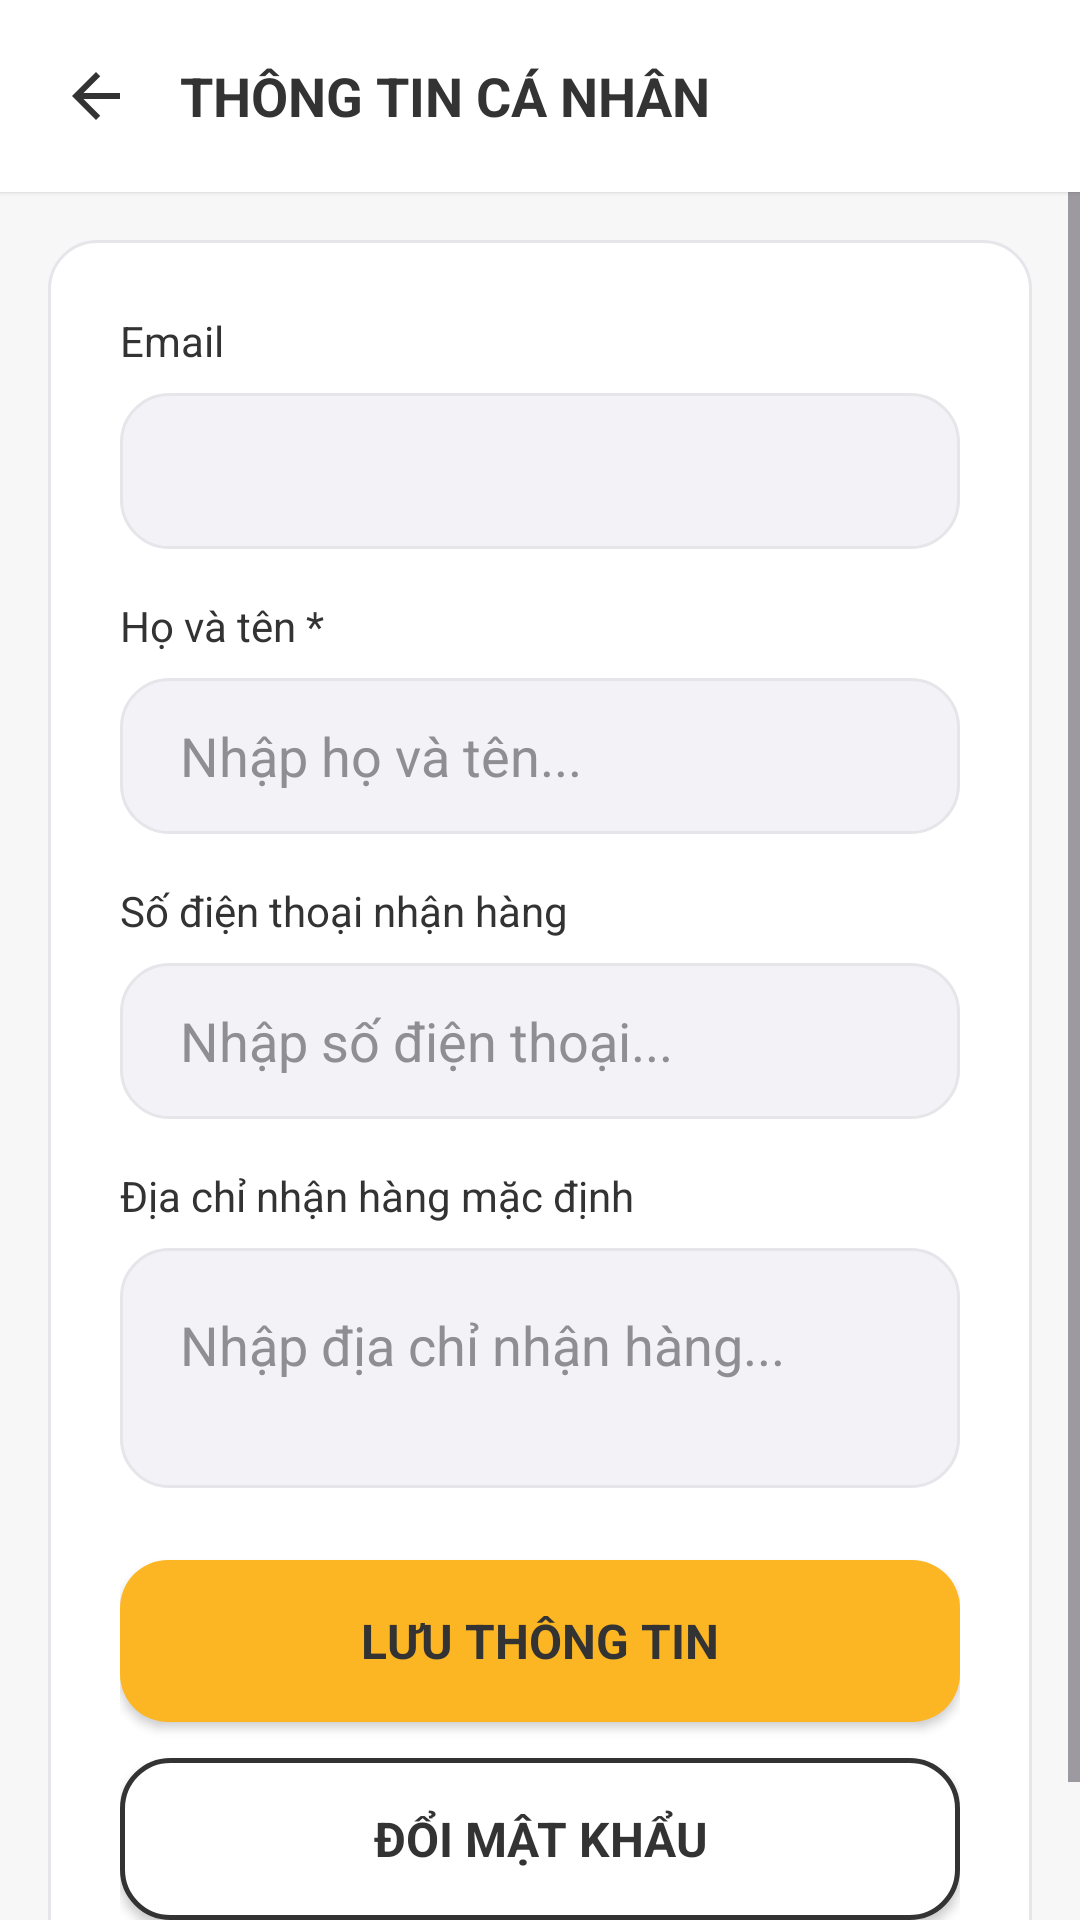

Android layout source for this screen:
<!-- AndroidManifest.xml: application theme Theme.MobileDeviceStoreTDMU -->
<!-- res/layout/activity_thong_tin_ca_nhan.xml -->
<?xml version="1.0" encoding="utf-8"?>
<LinearLayout xmlns:android="http://schemas.android.com/apk/res/android"
    xmlns:tools="http://schemas.android.com/tools"
    xmlns:app="http://schemas.android.com/apk/res-auto"
    android:layout_width="match_parent"
    android:layout_height="match_parent"
    android:orientation="vertical"
    android:background="@color/bg_light"
    android:fitsSystemWindows="true"
    tools:context=".activity.ThongTinCaNhanActivity">

    
    <LinearLayout
        android:layout_width="match_parent"
        android:layout_height="wrap_content"
        android:background="@color/bg_white"
        android:elevation="1dp"
        android:padding="16dp"
        android:orientation="horizontal"
        android:gravity="center_vertical">

        <ImageView
            android:id="@+id/btnBackHeader"
            android:layout_width="32dp"
            android:layout_height="32dp"
            android:src="@drawable/ic_arrow_back"
            android:background="?attr/selectableItemBackgroundBorderless"
            android:padding="4dp"
            app:tint="@color/text_primary"
            android:layout_marginEnd="12dp" />

        <TextView
            android:layout_width="0dp"
            android:layout_height="wrap_content"
            android:layout_weight="1"
            android:text="THÔNG TIN CÁ NHÂN"
            android:textSize="18sp"
            android:textStyle="bold"
            android:textColor="@color/text_primary" />

    </LinearLayout>

    <ScrollView
        android:layout_width="match_parent"
        android:layout_height="match_parent"
        android:clipToPadding="false"
        android:paddingBottom="24dp">

        <LinearLayout
            android:layout_width="match_parent"
            android:layout_height="wrap_content"
            android:orientation="vertical"
            android:padding="24dp"
            android:background="@drawable/bg_card_modern"
            android:layout_margin="16dp"
            android:elevation="0dp">

            <TextView
                android:layout_width="match_parent"
                android:layout_height="wrap_content"
                android:text="Email"
                android:textColor="@color/text_primary"
                android:textSize="14sp"
                android:layout_marginBottom="8dp" />

            <EditText
                android:id="@+id/edtEmailCaNhan"
                android:layout_width="match_parent"
                android:layout_height="52dp"
                android:enabled="false"
                android:background="@drawable/bg_edittext_modern"
                android:paddingHorizontal="20dp"
                android:textColor="@color/text_primary"
                android:layout_marginBottom="16dp" />

            <TextView
                android:layout_width="match_parent"
                android:layout_height="wrap_content"
                android:text="Họ và tên *"
                android:textColor="@color/text_primary"
                android:textSize="14sp"
                android:layout_marginBottom="8dp" />

            <EditText
                android:id="@+id/edtHoTenCaNhan"
                android:layout_width="match_parent"
                android:layout_height="52dp"
                android:hint="Nhập họ và tên..."
                android:textColorHint="@color/text_secondary"
                android:textColor="@color/text_primary"
                android:inputType="textPersonName"
                android:background="@drawable/bg_edittext_modern"
                android:paddingHorizontal="20dp"
                android:layout_marginBottom="16dp" />

            <TextView
                android:layout_width="match_parent"
                android:layout_height="wrap_content"
                android:text="Số điện thoại nhận hàng"
                android:textColor="@color/text_primary"
                android:textSize="14sp"
                android:layout_marginBottom="8dp" />

            <EditText
                android:id="@+id/edtSoDienThoaiCaNhan"
                android:layout_width="match_parent"
                android:layout_height="52dp"
                android:hint="Nhập số điện thoại..."
                android:textColorHint="@color/text_secondary"
                android:textColor="@color/text_primary"
                android:inputType="phone"
                android:background="@drawable/bg_edittext_modern"
                android:paddingHorizontal="20dp"
                android:layout_marginBottom="16dp" />

            <TextView
                android:layout_width="match_parent"
                android:layout_height="wrap_content"
                android:text="Địa chỉ nhận hàng mặc định"
                android:textColor="@color/text_primary"
                android:textSize="14sp"
                android:layout_marginBottom="8dp" />

            <EditText
                android:id="@+id/edtDiaChiCaNhan"
                android:layout_width="match_parent"
                android:layout_height="80dp"
                android:hint="Nhập địa chỉ nhận hàng..."
                android:textColorHint="@color/text_secondary"
                android:textColor="@color/text_primary"
                android:inputType="textMultiLine"
                android:gravity="top"
                android:padding="20dp"
                android:background="@drawable/bg_edittext_modern"
                android:layout_marginBottom="24dp" />

            <androidx.appcompat.widget.AppCompatButton
                android:id="@+id/btnCapNhatThongTin"
                android:layout_width="match_parent"
                android:layout_height="54dp"
                android:text="LƯU THÔNG TIN"
                android:background="@drawable/bg_btn_primary"
                android:textColor="@color/text_on_yellow"
                android:textStyle="bold"
                android:textSize="16sp"
                android:layout_marginBottom="12dp"
                android:elevation="2dp"
                android:stateListAnimator="@null" />

            <androidx.appcompat.widget.AppCompatButton
                android:id="@+id/btnMoDialogDoiMatKhau"
                android:layout_width="match_parent"
                android:layout_height="54dp"
                android:text="ĐỔI MẬT KHẨU"
                android:background="@drawable/bg_btn_secondary"
                android:textColor="@color/text_primary"
                android:textStyle="bold"
                android:textSize="16sp"
                android:elevation="0dp" />

        </LinearLayout>

    </ScrollView>

</LinearLayout>
<!-- resources referenced by this layout -->
<resources>
  <color name="bg_light">#F7F7F7</color>
  <color name="bg_white">#FFFFFF</color>
  <color name="text_on_yellow">#333333</color>
  <color name="text_primary">#333333</color>
  <color name="text_secondary">#8E8E93</color>
  <!-- drawable bg_btn_primary (drawable) -->
  <?xml version="1.0" encoding="utf-8"?>
  <shape xmlns:android="http://schemas.android.com/apk/res/android"
      android:shape="rectangle">
      <solid android:color="@color/primary_yellow" />
      <corners android:radius="16dp" />
  </shape>
  <!-- drawable bg_btn_secondary (drawable) -->
  <?xml version="1.0" encoding="utf-8"?>
  <shape xmlns:android="http://schemas.android.com/apk/res/android"
      android:shape="rectangle">
      <solid android:color="@color/bg_white" />
      <stroke android:width="1.5dp" android:color="@color/primary_black" />
      <corners android:radius="16dp" />
  </shape>
  <!-- drawable bg_card_modern (drawable) -->
  <?xml version="1.0" encoding="utf-8"?>
  <shape xmlns:android="http://schemas.android.com/apk/res/android"
      android:shape="rectangle">
      <solid android:color="@color/bg_white" />
      <corners android:radius="16dp" />
      <stroke android:width="1dp" android:color="@color/stroke_light" />
  </shape>
  <!-- drawable bg_edittext_modern (drawable) -->
  <?xml version="1.0" encoding="utf-8"?>
  <shape xmlns:android="http://schemas.android.com/apk/res/android"
      android:shape="rectangle">
      <solid android:color="@color/input_bg" />
      <corners android:radius="16dp" />
      <stroke android:width="1dp" android:color="@color/stroke_light" />
  </shape>
  <!-- drawable ic_arrow_back (drawable) -->
  <vector xmlns:android="http://schemas.android.com/apk/res/android"
      android:width="24dp"
      android:height="24dp"
      android:viewportWidth="24"
      android:viewportHeight="24">
      <path
          android:fillColor="#1C1C1C"
          android:pathData="M20,11H7.83l5.59,-5.59L12,4l-8,8 8,8 1.41,-1.41L7.83,13H20v-2z"/>
  </vector>
  <style name="Theme.MobileDeviceStoreTDMU" parent="Base.Theme.MobileDeviceStoreTDMU" />
  <color name="primary_yellow">#FDB623</color>
  <color name="primary_black">#333333</color>
  <color name="stroke_light">#E5E5EA</color>
  <color name="input_bg">#F2F2F7</color>
  <style name="Base.Theme.MobileDeviceStoreTDMU" parent="Theme.Material3.Light.NoActionBar">
          
          <item name="android:statusBarColor">@color/primary_yellow</item>
          <item name="android:windowLightStatusBar">true</item>
  
          <item name="android:navigationBarColor">@color/primary_yellow</item>
          <item name="android:windowLightNavigationBar" tools:targetApi="O_MR1">true</item>
          <item name="fontFamily">@font/nunito</item>
      </style>
</resources>
